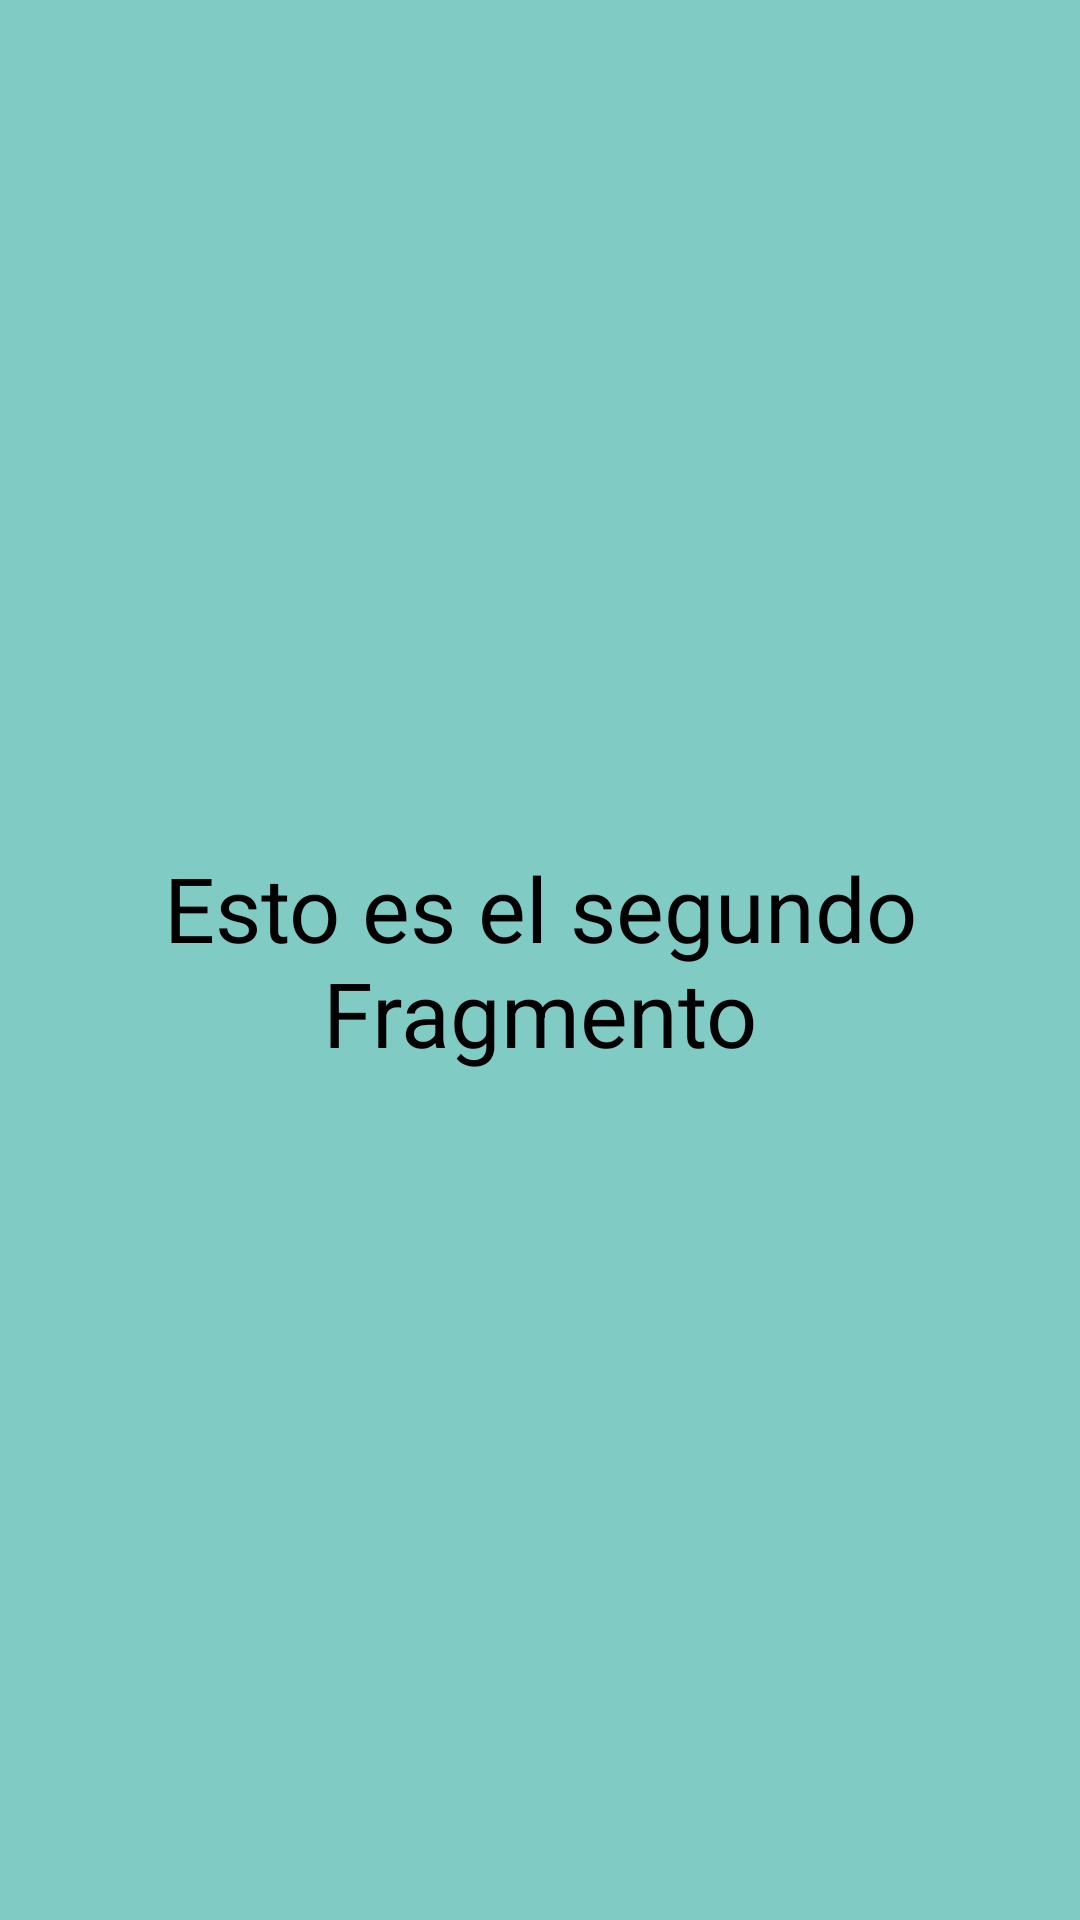

Here is an Android app screen rendered from its layout file. Give the layout XML and the strings, colors and styles it references.
<!-- AndroidManifest.xml: application theme Theme.PracticasTema3 -->
<!-- res/layout/fragment_second.xml -->
<?xml version="1.0" encoding="utf-8"?>
<FrameLayout xmlns:android="http://schemas.android.com/apk/res/android"
    xmlns:tools="http://schemas.android.com/tools"
    android:layout_width="match_parent"
    android:layout_height="match_parent"
    android:background="#80CBC4"
    tools:context=".SecondFragment">

    
    <TextView
        android:layout_width="match_parent"
        android:layout_height="match_parent"
        android:layout_marginStart="16dp"
        android:layout_marginTop="16dp"
        android:layout_marginEnd="16dp"
        android:layout_marginBottom="16dp"
        android:gravity="center"
        android:text="@string/text_fragment_second"
        android:textColor="@color/black"
        android:textSize="30sp" />

</FrameLayout>
<!-- resources referenced by this layout -->
<resources>
  <string name="text_fragment_second">Esto es el segundo Fragmento</string>
  <style name="Theme.PracticasTema3" parent="Base.Theme.PracticasTema3" />
  <style name="Base.Theme.PracticasTema3" parent="Theme.Material3.DayNight.NoActionBar">
          
          
      </style>
  <!-- not gathered from this repository: default colours our renderer supplied (Android Studio template values) -->
  <color name="black">#FF000000</color>
</resources>
